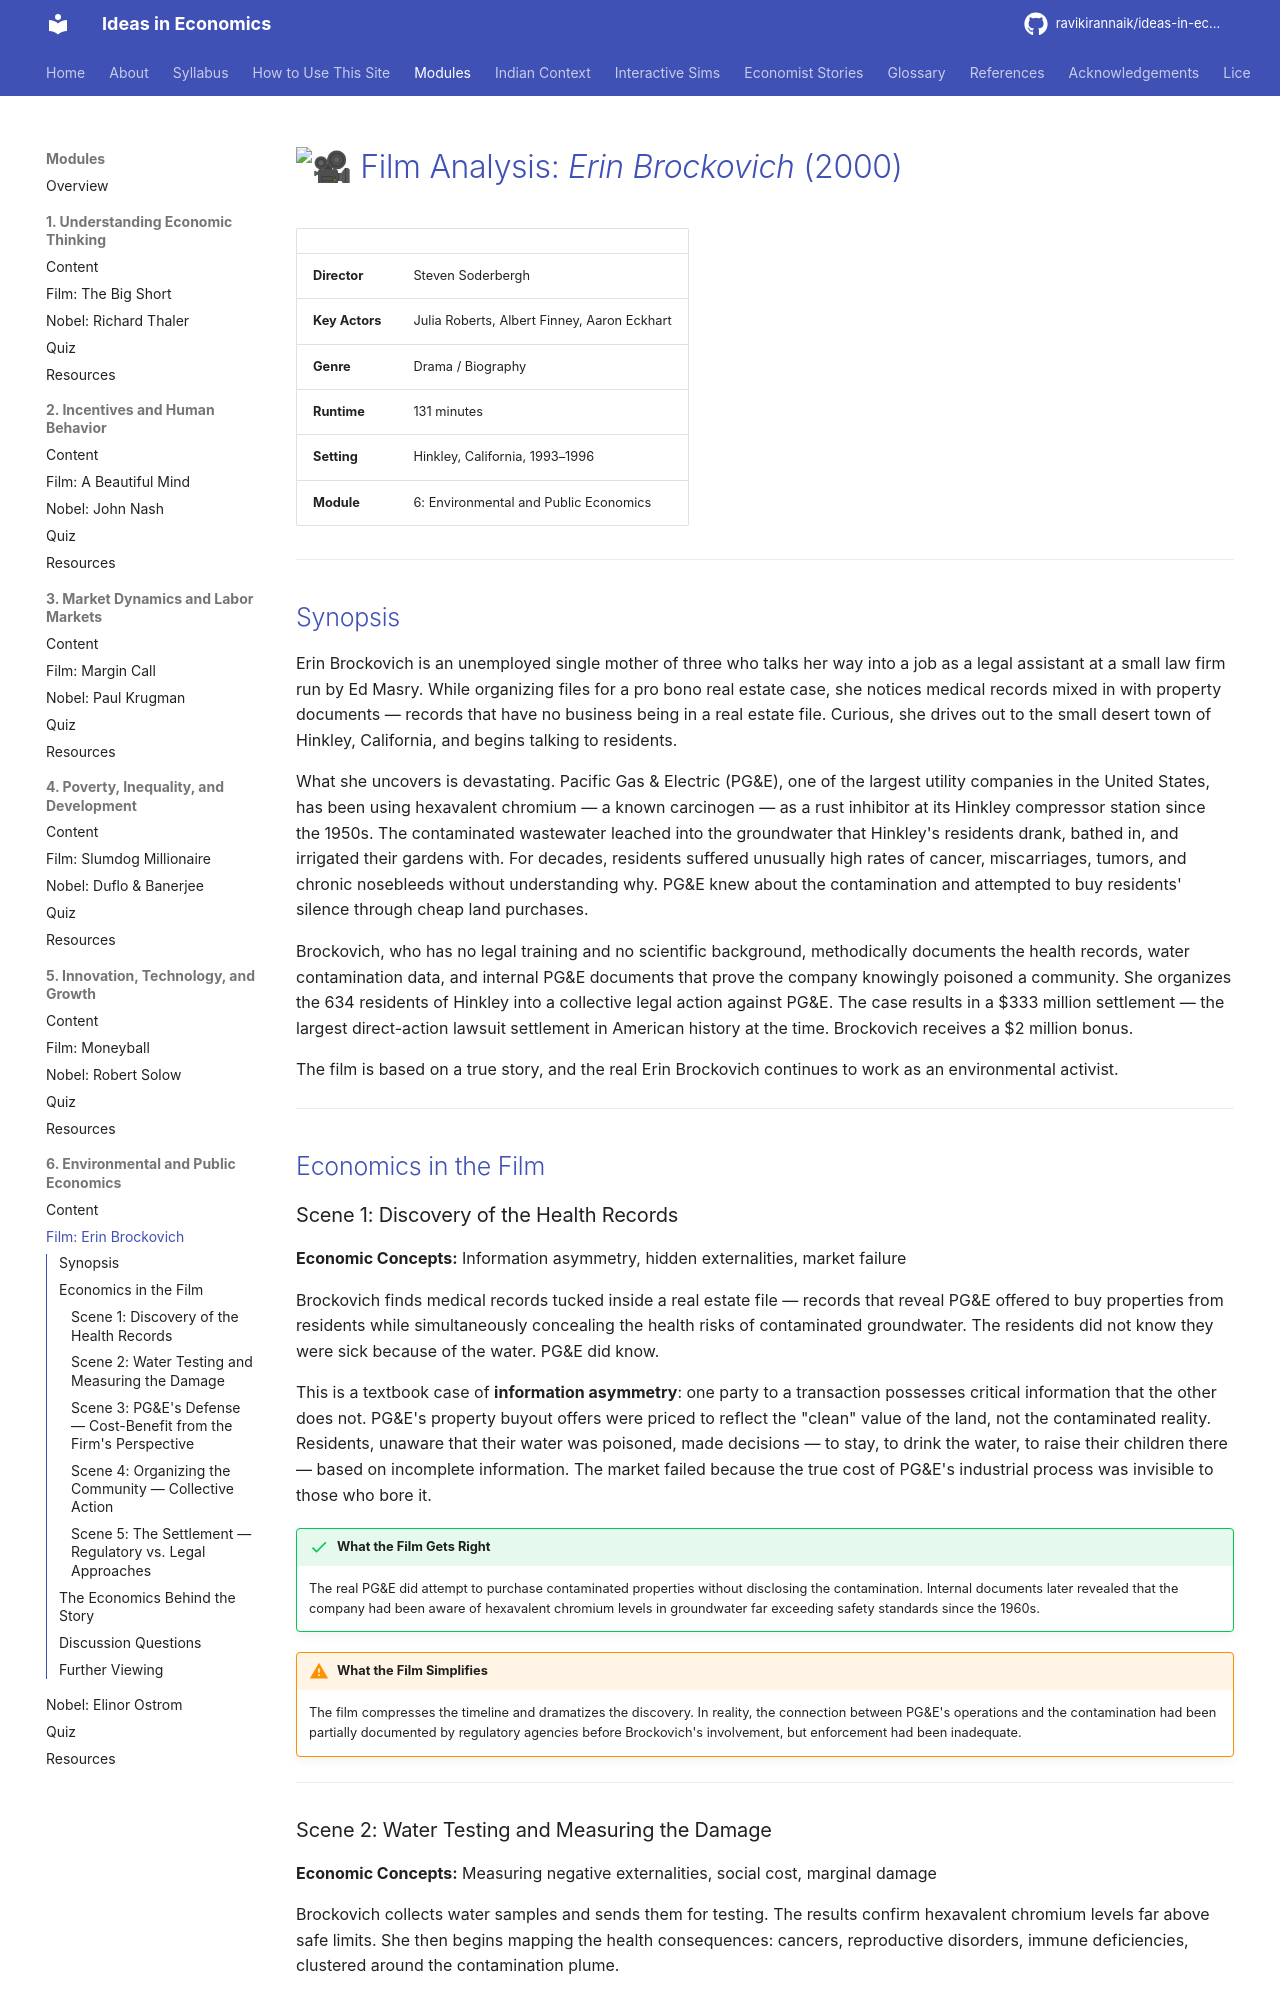

repository: ravikirannaik/ideas-in-economics · page: modules/06-environment-public/film-analysis/index.html · generator: mkdocs

---
title: "Film Analysis: Erin Brockovich (2000)"
description: "Economic concepts in Erin Brockovich — externalities, regulatory failure, collective action, and environmental justice"
---

# :movie_camera: Film Analysis: *Erin Brockovich* (2000)

| | |
|---|---|
| **Director** | Steven Soderbergh |
| **Key Actors** | Julia Roberts, Albert Finney, Aaron Eckhart |
| **Genre** | Drama / Biography |
| **Runtime** | 131 minutes |
| **Setting** | Hinkley, California, 1993–1996 |
| **Module** | 6: Environmental and Public Economics |

---

## Synopsis

Erin Brockovich is an unemployed single mother of three who talks her way into a job as a legal assistant at a small law firm run by Ed Masry. While organizing files for a pro bono real estate case, she notices medical records mixed in with property documents — records that have no business being in a real estate file. Curious, she drives out to the small desert town of Hinkley, California, and begins talking to residents.

What she uncovers is devastating. Pacific Gas & Electric (PG&E), one of the largest utility companies in the United States, has been using hexavalent chromium — a known carcinogen — as a rust inhibitor at its Hinkley compressor station since the 1950s. The contaminated wastewater leached into the groundwater that Hinkley's residents drank, bathed in, and irrigated their gardens with. For decades, residents suffered unusually high rates of cancer, miscarriages, tumors, and chronic nosebleeds without understanding why. PG&E knew about the contamination and attempted to buy residents' silence through cheap land purchases.

Brockovich, who has no legal training and no scientific background, methodically documents the health records, water contamination data, and internal PG&E documents that prove the company knowingly poisoned a community. She organizes the 634 residents of Hinkley into a collective legal action against PG&E. The case results in a $333 million settlement — the largest direct-action lawsuit settlement in American history at the time. Brockovich receives a $2 million bonus.

The film is based on a true story, and the real Erin Brockovich continues to work as an environmental activist.

---

## Economics in the Film

### Scene 1: Discovery of the Health Records

**Economic Concepts:** Information asymmetry, hidden externalities, market failure

Brockovich finds medical records tucked inside a real estate file — records that reveal PG&E offered to buy properties from residents while simultaneously concealing the health risks of contaminated groundwater. The residents did not know they were sick because of the water. PG&E did know.

This is a textbook case of **information asymmetry**: one party to a transaction possesses critical information that the other does not. PG&E's property buyout offers were priced to reflect the "clean" value of the land, not the contaminated reality. Residents, unaware that their water was poisoned, made decisions — to stay, to drink the water, to raise their children there — based on incomplete information. The market failed because the true cost of PG&E's industrial process was invisible to those who bore it.

!!! success "What the Film Gets Right"
    The real PG&E did attempt to purchase contaminated properties without disclosing the contamination. Internal documents later revealed that the company had been aware of hexavalent chromium levels in groundwater far exceeding safety standards since the 1960s.

!!! warning "What the Film Simplifies"
    The film compresses the timeline and dramatizes the discovery. In reality, the connection between PG&E's operations and the contamination had been partially documented by regulatory agencies before Brockovich's involvement, but enforcement had been inadequate.

---
